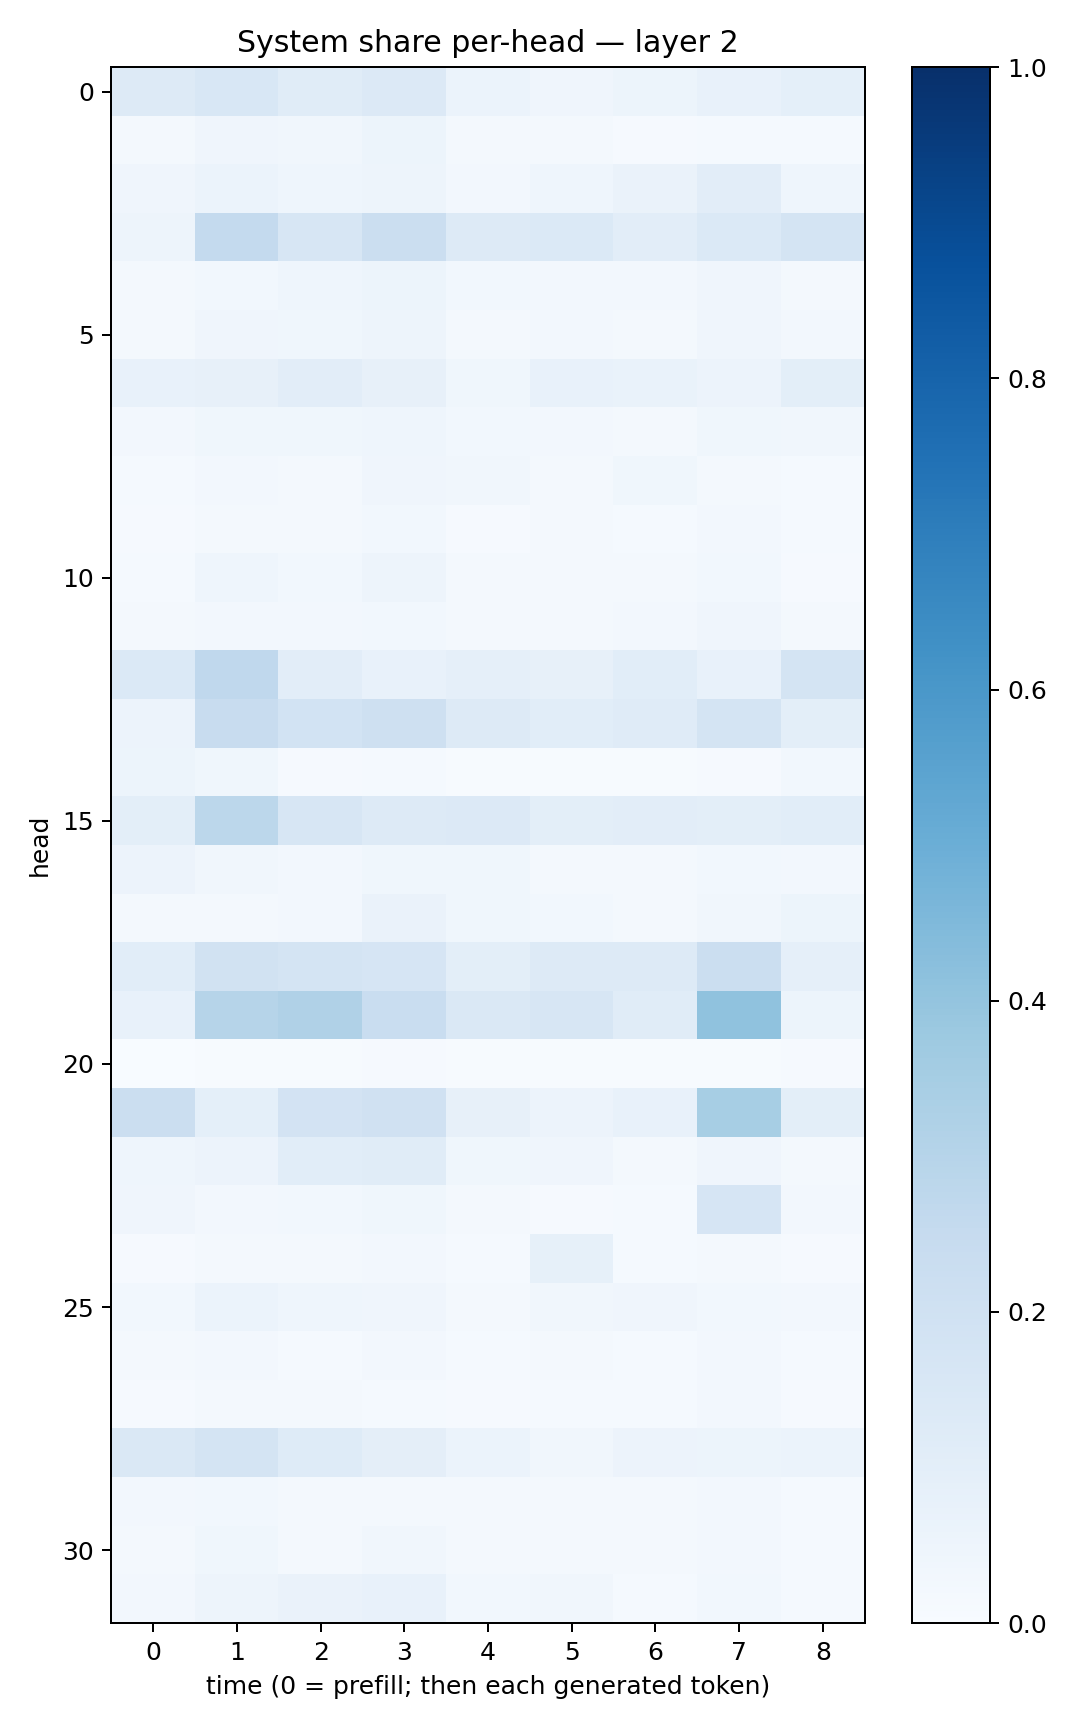

The table this chart was drawn from, first rows:
0.13087125, 0.15315798, 0.11368494, 0.13473547, 0.05930318, 0.04137442, 0.054686528, 0.07682684, 0.09110337
0.0178, 0.04225, 0.03398, 0.05271, 0.01821, 0.01983, 0.009002, 0.01238, 0.01407
0.04185, 0.06055, 0.04605, 0.04894, 0.02473, 0.04545, 0.06331, 0.1016, 0.04663
0.04749, 0.2541, 0.1612, 0.2256, 0.1273, 0.139, 0.1029, 0.1369, 0.1722
0.01865, 0.02912, 0.04406, 0.05354, 0.02992, 0.02623, 0.02487, 0.04126, 0.02155
0.02079, 0.04007, 0.03737, 0.05045, 0.02269, 0.02541, 0.02279, 0.04083, 0.02576
0.07773, 0.08088, 0.1016, 0.08043, 0.03792, 0.0712, 0.06687, 0.05816, 0.09972
0.02729, 0.03759, 0.03728, 0.04349, 0.03023, 0.02553, 0.02335, 0.03621, 0.03163
0.01355, 0.02499, 0.01861, 0.04011, 0.03391, 0.02233, 0.03739, 0.01995, 0.01338
0.008309, 0.02258, 0.022, 0.03025, 0.01059, 0.01934, 0.0133, 0.02668, 0.01255
0.01279, 0.04611, 0.02757, 0.05046, 0.01905, 0.02243, 0.02095, 0.02886, 0.008743
0.01763, 0.02418, 0.02399, 0.02967, 0.01849, 0.02215, 0.02545, 0.04279, 0.01619
0.1389, 0.2662, 0.1022, 0.07464, 0.08921, 0.081, 0.107, 0.07699, 0.1768
0.05683, 0.2415, 0.1862, 0.2067, 0.1256, 0.1093, 0.1196, 0.1769, 0.1006
0.05237, 0.03679, 0.01109, 0.01251, 0.004582, 0.004546, 0.003985, 0.01151, 0.02922
0.09949, 0.2807, 0.1585, 0.1325, 0.1338, 0.09813, 0.1044, 0.1011, 0.1067
0.05646, 0.03354, 0.02523, 0.03768, 0.03668, 0.01751, 0.01836, 0.03075, 0.02616
0.02184, 0.02093, 0.02386, 0.06393, 0.03685, 0.02843, 0.02224, 0.03385, 0.05244
0.1068, 0.1898, 0.1792, 0.166, 0.1002, 0.128, 0.1304, 0.2225, 0.08685
0.0766, 0.2977, 0.3166, 0.233, 0.1435, 0.1639, 0.1143, 0.4096, 0.05398
0.003792, 0.004792, 0.005626, 0.008177, 0.005497, 0.003967, 0.004893, 0.004376, 0.01062
0.2207, 0.09123, 0.1808, 0.1988, 0.0814, 0.05834, 0.07144, 0.344, 0.1009
0.04654, 0.05621, 0.1077, 0.1155, 0.03547, 0.03915, 0.0194, 0.04163, 0.01985
0.0398, 0.02667, 0.02871, 0.03809, 0.01881, 0.009616, 0.01293, 0.1642, 0.02541
0.01076, 0.02333, 0.01697, 0.02373, 0.01454, 0.0836, 0.0136, 0.01705, 0.01162
0.03082, 0.05921, 0.04553, 0.04157, 0.02299, 0.03145, 0.04063, 0.02841, 0.02701
0.0181, 0.0236, 0.01473, 0.02387, 0.01519, 0.02336, 0.01406, 0.02728, 0.01295
0.007837, 0.01782, 0.01603, 0.0145, 0.009122, 0.01347, 0.01186, 0.0247, 0.008162
0.1412, 0.1774, 0.1218, 0.09382, 0.0612, 0.03126, 0.05623, 0.05382, 0.06144
0.02366, 0.03117, 0.02317, 0.02013, 0.02045, 0.01941, 0.01576, 0.02542, 0.01328
0.02092, 0.03543, 0.01854, 0.03264, 0.01765, 0.01603, 0.02308, 0.02368, 0.01543
0.02391, 0.04862, 0.06413, 0.07498, 0.02781, 0.03265, 0.01384, 0.0286, 0.01465
